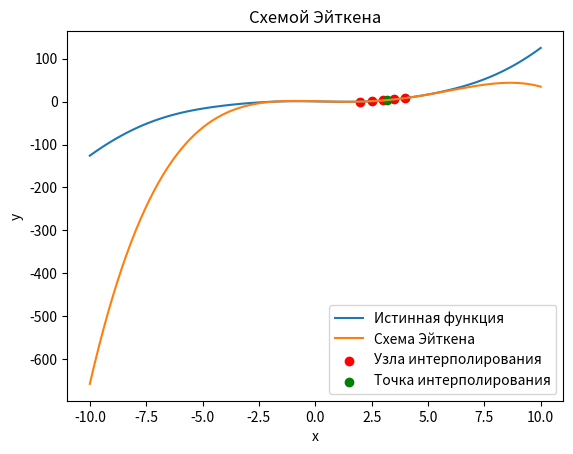

This figure's Python source:
import numpy as np
import matplotlib.pyplot as plt

# Исходные данные
valuesX = np.array([2.000, 2.500, 3.000, 3.500, 4.000])
valuesY = np.array([0.010, 1.017, 2.721, 5.149, 8.284])
x = 3.179

def MyFunction(x):
    return np.cos(x + 1) + (x**3 / 8)

# Построение схемы Эйткена
def AitkenScheme(x, valuesX, valuesY):
    n = len(valuesX)
    A = np.zeros((n, n))
    
    for i in range(n):
        A[i, 0] = valuesY[i]
    
    for i in range(1, n):
        for k in range(1, i+1):
            A[i, k] = ((x - valuesX[i-k]) * A[i, k-1] - (x - valuesX[i]) * A[i-1, k-1]) / (valuesX[i] - valuesX[i-k])

    
    print("Матрица, построенная схемой Эйткена:")
    print(A)
    print( )
    
    return A[n-1, n-1]

# Вычисление погрешностей (по Эйткену)
aitkenValue = AitkenScheme(x, valuesX, valuesY)
aitkenTrueValue = MyFunction(x)
aitkenAbsoluteErrorRate = np.abs(aitkenValue - aitkenTrueValue)
aitkenRelativeErrorRate = aitkenAbsoluteErrorRate / np.abs(aitkenTrueValue)

# Вывод результатов (по Эйткену)
print("Результат по Эйткену:")
print("Значение функции y =", aitkenValue)
print("Абсолютная погрешность =", aitkenAbsoluteErrorRate)
print("Относительная погрешность =", aitkenRelativeErrorRate)
  
# Графическое отображение
rangeX = np.linspace(-10, 10, 100)
functionTrueValue = MyFunction(rangeX)
aitkenValue = [AitkenScheme(xi, valuesX, valuesY) for xi in rangeX]
plt.plot(rangeX, functionTrueValue, label ='Истинная функция')
plt.plot(rangeX, aitkenValue, label ='Схема Эйткена')
plt.scatter(valuesX, valuesY, color ='red', label ='Узла интерполирования')
plt.scatter(x, AitkenScheme(x, valuesX, valuesY), color ='green', label ='Точка интерполирования')
plt.legend()
plt.xlabel('x')
plt.ylabel('y')
plt.title('Схемой Эйткена')
plt.show()




